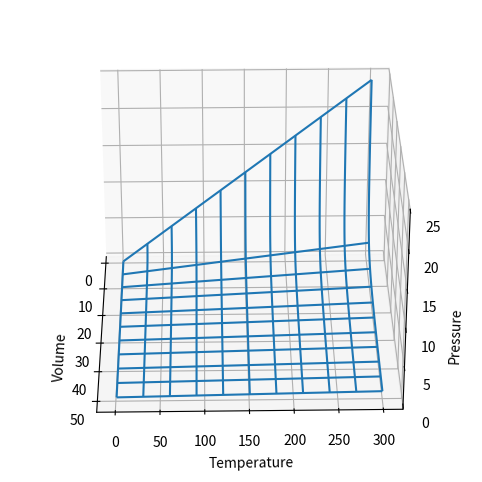

This chart was generated by the following Python code:

from mpl_toolkits.mplot3d import Axes3D
import matplotlib.pyplot as plt
import numpy as np

#P = np.linspace(0.01, 1000, 500)
V = np.linspace(1, 50, 500)
T = np.linspace(1, 300, 500)

n = 1.
R = 0.0821

fig = plt.figure(1, figsize = (10,6))
ax = fig.add_subplot(111, projection='3d')

V, T = np.meshgrid(V,T)
Z = R*T/V

ax.plot_wireframe(V, T, Z, rstride=50, cstride=50)

ax.set_xlabel('Volume')
ax.set_ylabel('Temperature')
ax.set_zlabel('Pressure')

# plt.show()
# rotate the axes and update

for angle in range(0, 360):
    ax.view_init(30, angle)
    plt.draw()
    plt.pause(.001)

